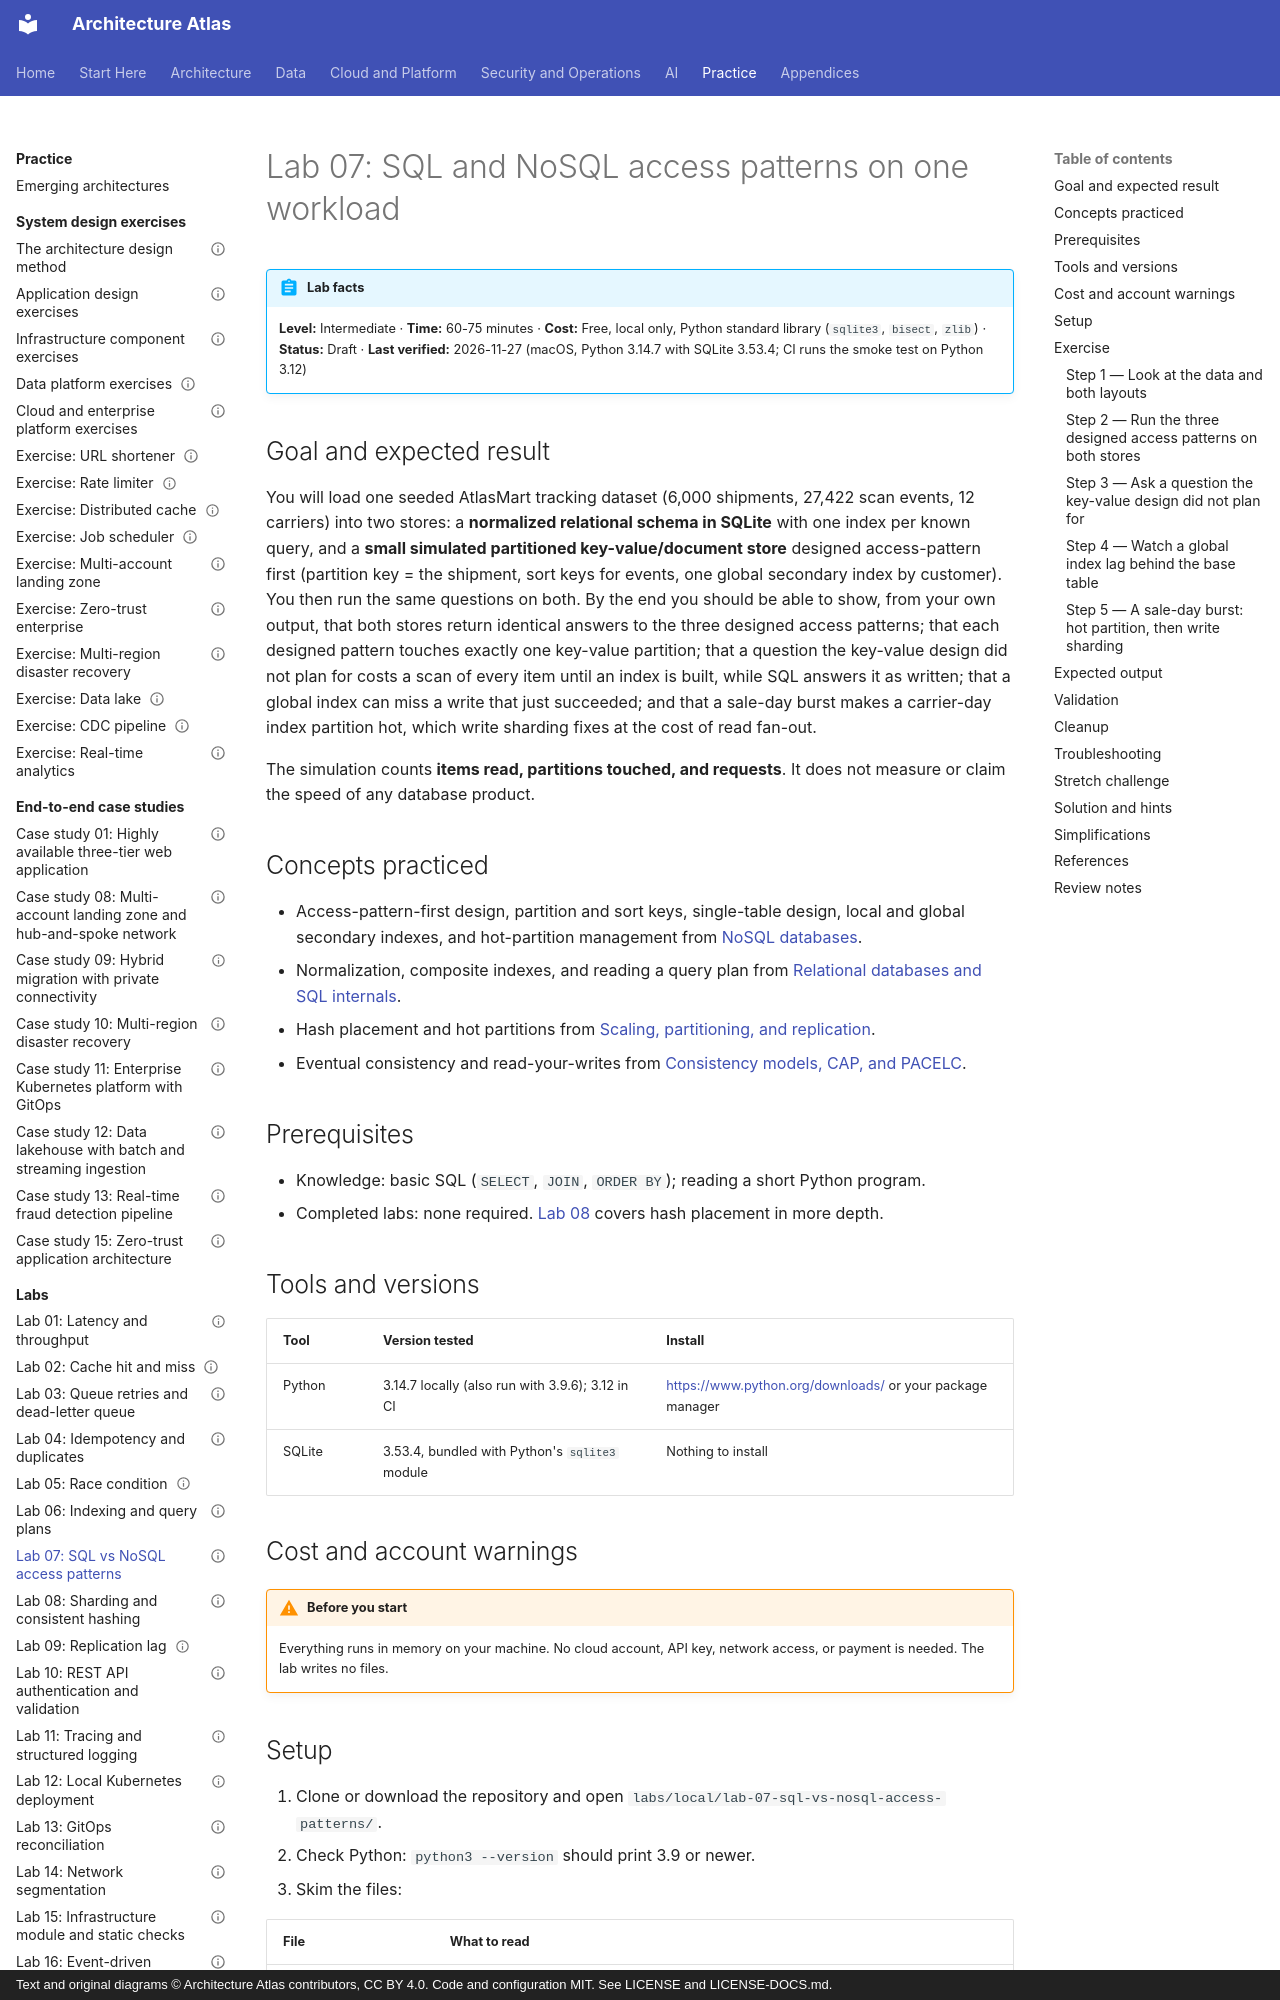

repository: vinay9354/architecture-atlas · page: labs/lab-07-sql-vs-nosql-access-patterns/index.html · generator: mkdocs · copyright: Text and original diagrams © Architecture Atlas contributors, CC BY 4.0. Code and configuration MIT. See LICENSE and LICENSE-DOCS.md.

---
title: "Lab 07: SQL and NoSQL access patterns on one workload"
description: "Load the same seeded AtlasMart tracking data into SQLite and a simulated partitioned key-value store, run the same access patterns on both, and watch a hot partition appear and disappear."
domain: "Database, storage, and caching architecture"
level: Intermediate
status: Draft
estimated_time: "60-75 minutes"
last_verified: 2026-11-27
coverage_ids:
  - D06-T02
tags:
  - lab
  - databases-and-storage
  - nosql
  - access-patterns
  - level-1-understand
  - level-2-apply
---

# Lab 07: SQL and NoSQL access patterns on one workload

!!! abstract "Lab facts"
    **Level:** Intermediate · **Time:** 60-75 minutes · **Cost:** Free, local only, Python standard
    library (`sqlite3`, `bisect`, `zlib`) · **Status:** Draft · **Last verified:** 2026-11-27 (macOS,
    Python 3.14.7 with SQLite 3.53.4; CI runs the smoke test on Python 3.12)

## Goal and expected result

You will load one seeded AtlasMart tracking dataset (6,000 shipments, 27,422 scan events, 12
carriers) into two stores: a **normalized relational schema in SQLite** with one index per known
query, and a **small simulated partitioned key-value/document store** designed access-pattern first
(partition key = the shipment, sort keys for events, one global secondary index by customer). You
then run the same questions on both. By the end you should be able to show, from your own output,
that both stores return identical answers to the three designed access patterns; that each designed
pattern touches exactly one key-value partition; that a question the key-value design did not plan
for costs a scan of every item until an index is built, while SQL answers it as written; that a
global index can miss a write that just succeeded; and that a sale-day burst makes a carrier-day
index partition hot, which write sharding fixes at the cost of read fan-out.

The simulation counts **items read, partitions touched, and requests**. It does not measure or claim
the speed of any database product.

## Concepts practiced

- Access-pattern-first design, partition and sort keys, single-table design, local and global
  secondary indexes, and hot-partition management from
  [NoSQL databases](../databases-and-storage/nosql-databases.md).
- Normalization, composite indexes, and reading a query plan from
  [Relational databases and SQL internals](../databases-and-storage/relational-databases-and-sql-internals.md).
- Hash placement and hot partitions from
  [Scaling, partitioning, and replication](../distributed-systems/scaling-partitioning-and-replication.md).
- Eventual consistency and read-your-writes from
  [Consistency models, CAP, and PACELC](../distributed-systems/consistency-models-cap-and-pacelc.md).

## Prerequisites

- Knowledge: basic SQL (`SELECT`, `JOIN`, `ORDER BY`); reading a short Python program.
- Completed labs: none required. [Lab 08](lab-08-sharding-and-consistent-hashing.md) covers hash
  placement in more depth.

## Tools and versions

| Tool | Version tested | Install |
|---|---|---|
| Python | 3.14.7 locally (also run with 3.9.6); 3.12 in CI | <https://www.python.org/downloads/> or your package manager |
| SQLite | 3.53.4, bundled with Python's `sqlite3` module | Nothing to install |

## Cost and account warnings

!!! warning "Before you start"
    Everything runs in memory on your machine. No cloud account, API key, network access, or
    payment is needed. The lab writes no files.
